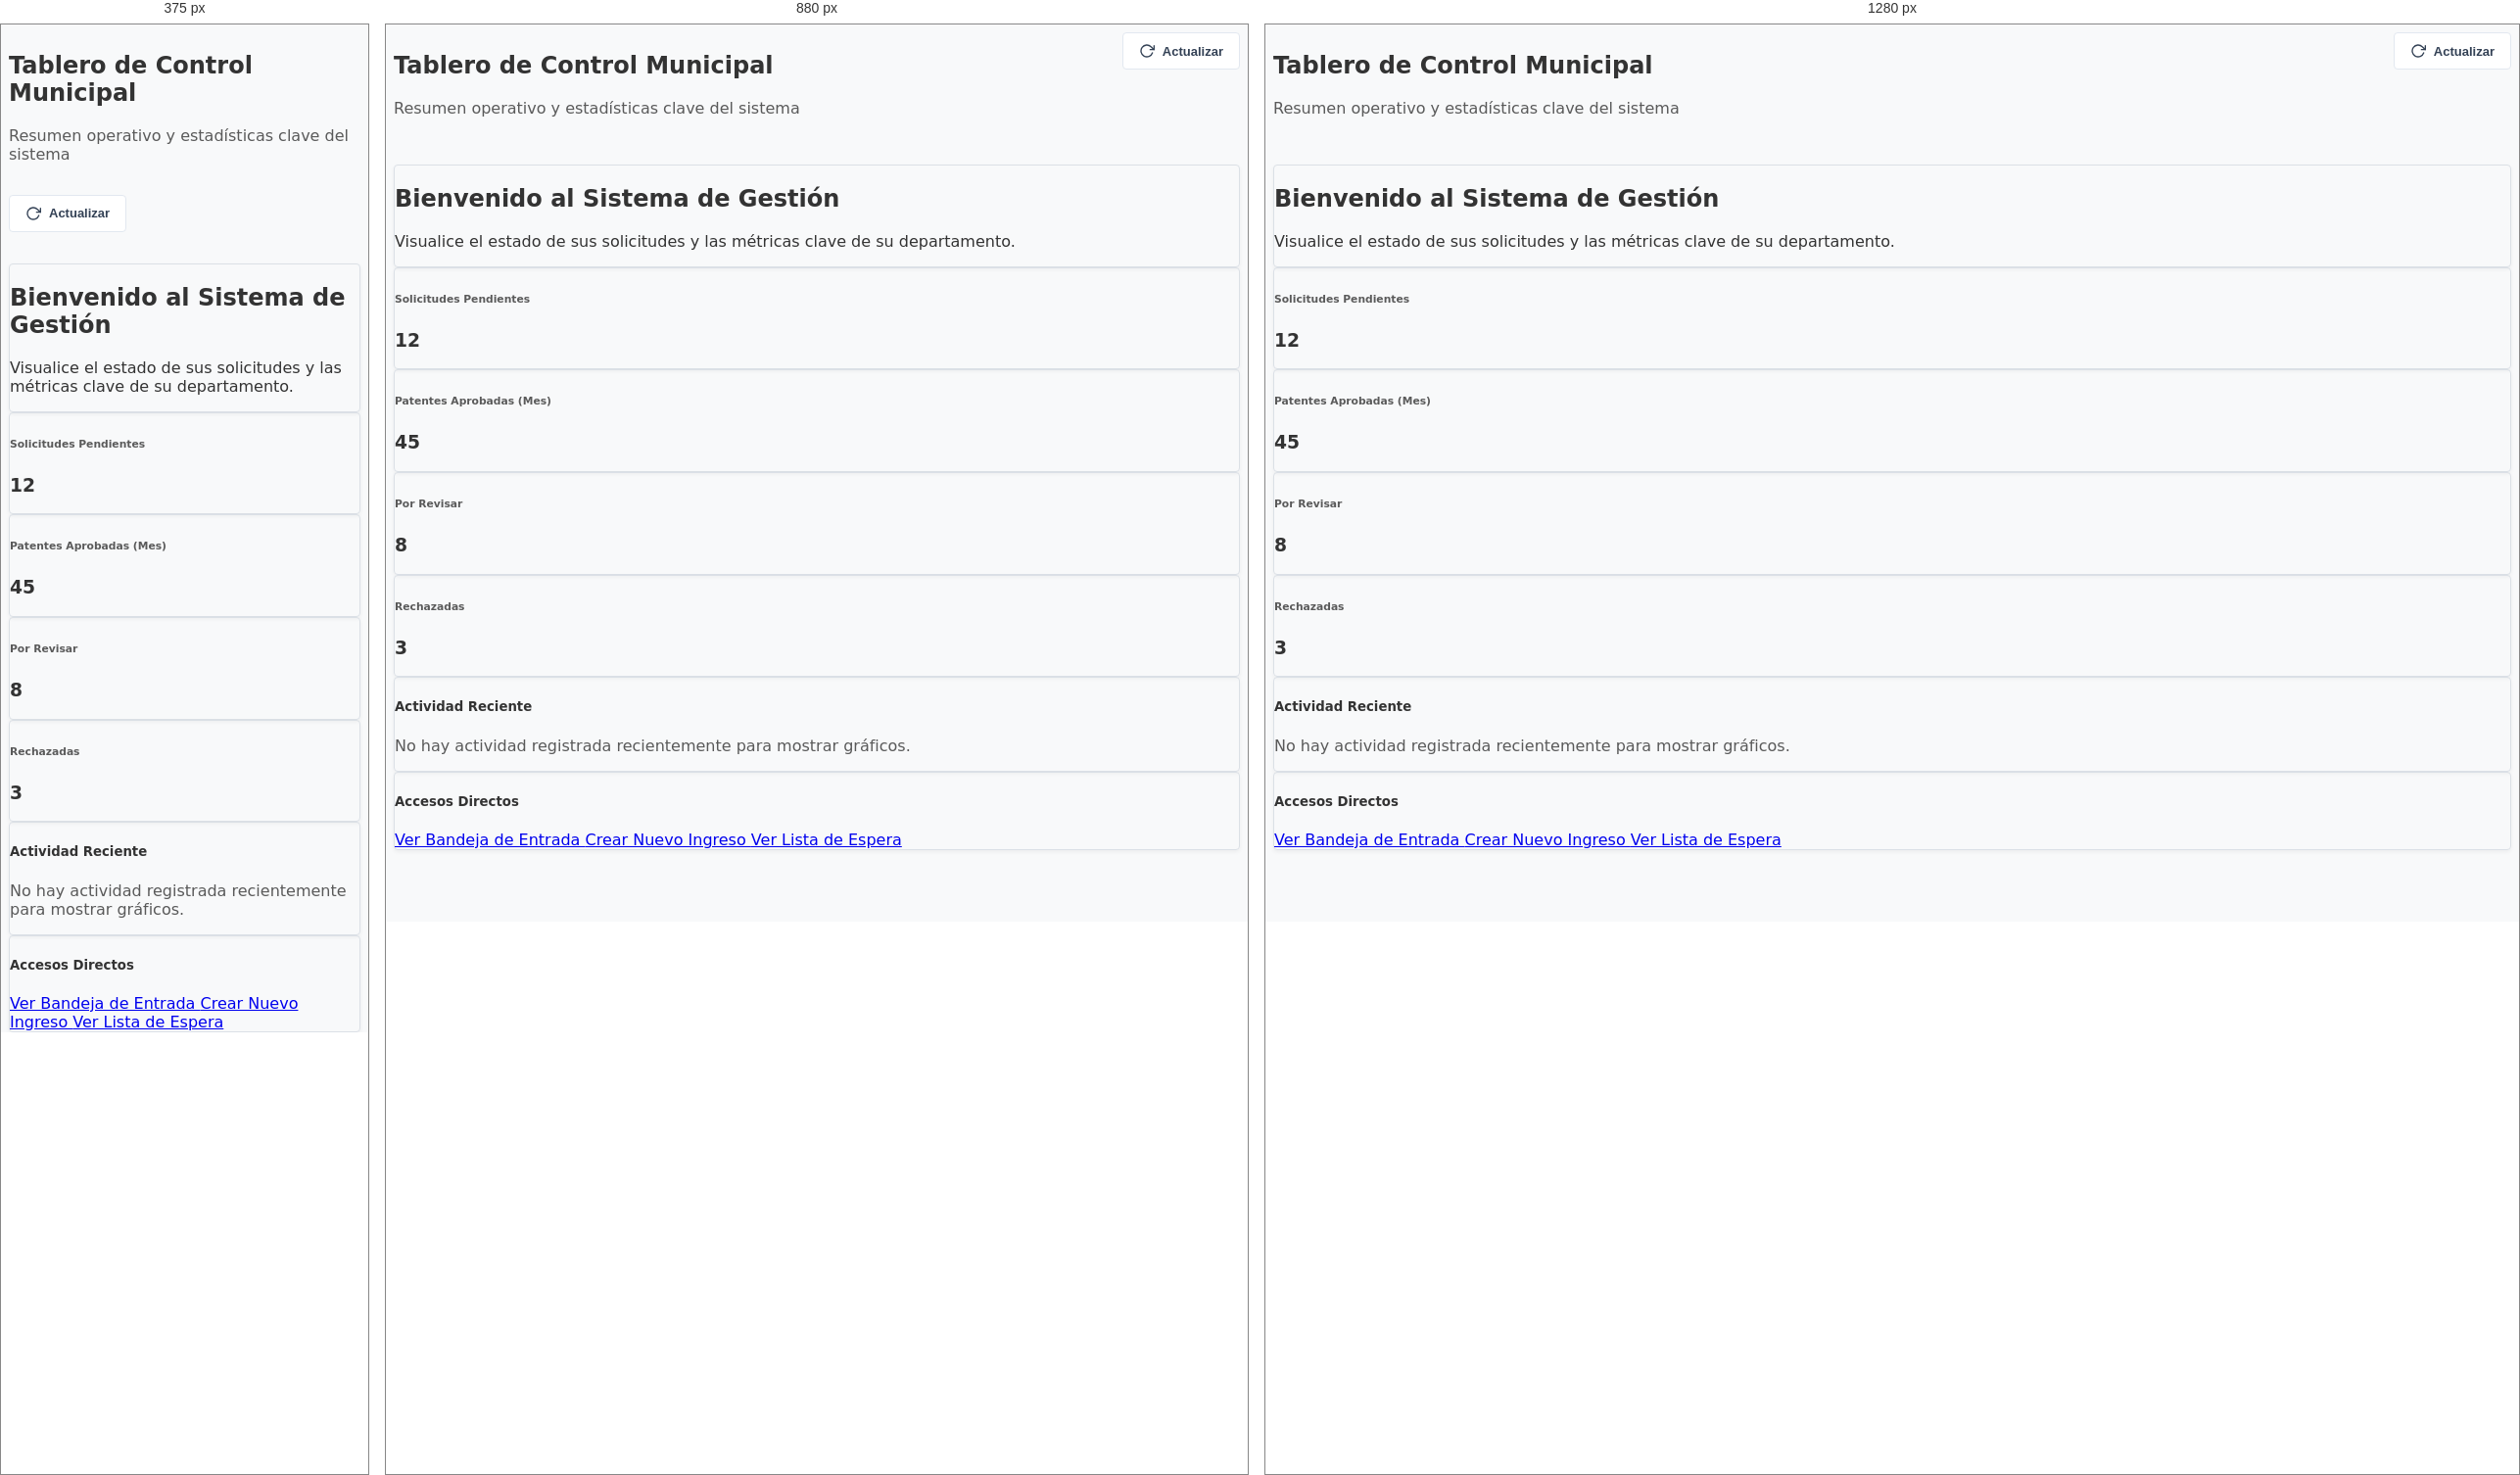
Rendered at 375 px, 880 px and 1280 px, left to right.

<!-- file: dashboard.html -->
<!DOCTYPE html>
<html lang="es">

<head>
    <meta charset="UTF-8">
    <meta name="viewport" content="width=device-width, initial-scale=1.0">
    <title>Tablero de Control</title>
    <link href="../recursos/css/bootstrap.min.css" rel="stylesheet">
    <link href="../recursos/css/style.css" rel="stylesheet">
</head>

<body class="bg-light">

    <div class="container-fluid py-4">
        <!-- Header & Toolbar -->
        <div class="main-header mb-4">
            <div class="header-title">
                <h2 class="fw-bold fs-4">Tablero de Control Municipal</h2>
                <p class="text-muted mb-0">Resumen operativo y estadísticas clave del sistema</p>
            </div>
            <div class="toolbar">
                <button class="btn btn-toolbar" onclick="location.reload()">
                    <svg xmlns="http://www.w3.org/2000/svg" width="16" height="16" viewBox="0 0 24 24" fill="none"
                        stroke="currentColor" stroke-width="2" stroke-linecap="round" stroke-linejoin="round">
                        <path d="M23 4v6h-6"></path>
                        <path d="M20.49 15a9 9 0 1 1-2.12-9.36L23 10"></path>
                    </svg>
                    Actualizar
                </button>
            </div>
        </div>

        <!-- Welcome Banner -->
        <div class="card shadow-sm border-0 mb-4 bg-primary  overflow-hidden">
            <div class="card-body p-5 position-relative" style="z-index: 1;">
                <div class="row align-items-center">
                    <div class="col-lg-8">
                        <h2 class="fw-bold mb-2">Bienvenido al Sistema de Gestión</h2>
                        <p class="lead mb-0 opacity-75">Visualice el estado de sus solicitudes y las métricas clave de
                            su departamento.</p>
                    </div>
                </div>
            </div>
            <!-- Subtle background decoration -->
            <div class="position-absolute end-0 top-0 h-100 p-5 opacity-10 d-none d-lg-block">
                <i data-feather="activity" style="width: 200px; height: 200px;"></i>
            </div>
        </div>

        <!-- KPI Cards Grid -->
        <div class="row g-4">
            <div class="col-md-3">
                <div class="card shadow-sm border-0 h-100 border-start border-4 border-info">
                    <div class="card-body p-4">
                        <h6 class="text-muted small fw-bold text-uppercase mb-2">Solicitudes Pendientes</h6>
                        <h3 class="fw-bold mb-0">12</h3>
                    </div>
                </div>
            </div>
            <div class="col-md-3">
                <div class="card shadow-sm border-0 h-100 border-start border-4 border-success">
                    <div class="card-body p-4">
                        <h6 class="text-muted small fw-bold text-uppercase mb-2">Patentes Aprobadas (Mes)</h6>
                        <h3 class="fw-bold mb-0">45</h3>
                    </div>
                </div>
            </div>
            <div class="col-md-3">
                <div class="card shadow-sm border-0 h-100 border-start border-4 border-warning">
                    <div class="card-body p-4">
                        <h6 class="text-muted small fw-bold text-uppercase mb-2">Por Revisar</h6>
                        <h3 class="fw-bold mb-0 text-warning">8</h3>
                    </div>
                </div>
            </div>
            <div class="col-md-3">
                <div class="card shadow-sm border-0 h-100 border-start border-4 border-danger">
                    <div class="card-body p-4">
                        <h6 class="text-muted small fw-bold text-uppercase mb-2">Rechazadas</h6>
                        <h3 class="fw-bold mb-0 text-danger">3</h3>
                    </div>
                </div>
            </div>
        </div>

        <!-- Placeholder for charts or more data -->
        <div class="row g-4 mt-2">
            <div class="col-lg-8">
                <div class="card shadow-sm border-0 p-4">
                    <h5 class="fw-bold fs-6 mb-3">Actividad Reciente</h5>
                    <div class="text-center py-5">
                        <i data-feather="bar-chart-2" class="text-muted opacity-25 mb-3"
                            style="width: 64px; height: 64px;"></i>
                        <p class="text-muted">No hay actividad registrada recientemente para mostrar gráficos.</p>
                    </div>
                </div>
            </div>
            <div class="col-lg-4">
                <div class="card shadow-sm border-0 p-4">
                    <h5 class="fw-bold fs-6 mb-3">Accesos Directos</h5>
                    <div class="list-group list-group-flush small">
                        <a href="bandeja.html"
                            class="list-group-item list-group-item-action border-0 px-0 d-flex justify-content-between align-items-center">
                            Ver Bandeja de Entrada <i data-feather="chevron-right"
                                style="width: 14px; height: 14px;"></i>
                        </a>
                        <a href="ingr_crear.html"
                            class="list-group-item list-group-item-action border-0 px-0 d-flex justify-content-between align-items-center">
                            Crear Nuevo Ingreso <i data-feather="chevron-right" style="width: 14px; height: 14px;"></i>
                        </a>
                        <a href="atenciones_lista_espera.html"
                            class="list-group-item list-group-item-action border-0 px-0 d-flex justify-content-between align-items-center">
                            Ver Lista de Espera <i data-feather="chevron-right" style="width: 14px; height: 14px;"></i>
                        </a>
                    </div>
                </div>
            </div>
        </div>

    </div>

    <!-- Scripts -->
    <script src="../recursos/js/bootstrap.bundle.min.js"></script>
    <script src="https://unpkg.com/feather-icons"></script>
    <script>
        feather.replace();
    </script>
    <script src='../recursos/js/layout_manager.js'></script>
</body>

</html>

/* @media block from style.css */
@media (max-width: 991.98px) {
    .sidebar-portal {
        position: fixed;
        left: -280px;
    }

    .sidebar-portal.show {
        left: 0;
    }
}

/* @media block from style.css */
@media (max-width: 768px) {
    .main-header {
        flex-direction: column;
        gap: 1rem;
    }

    .toolbar {
        justify-content: flex-start;
        width: 100%;
        gap: 0.5rem;
    }
}